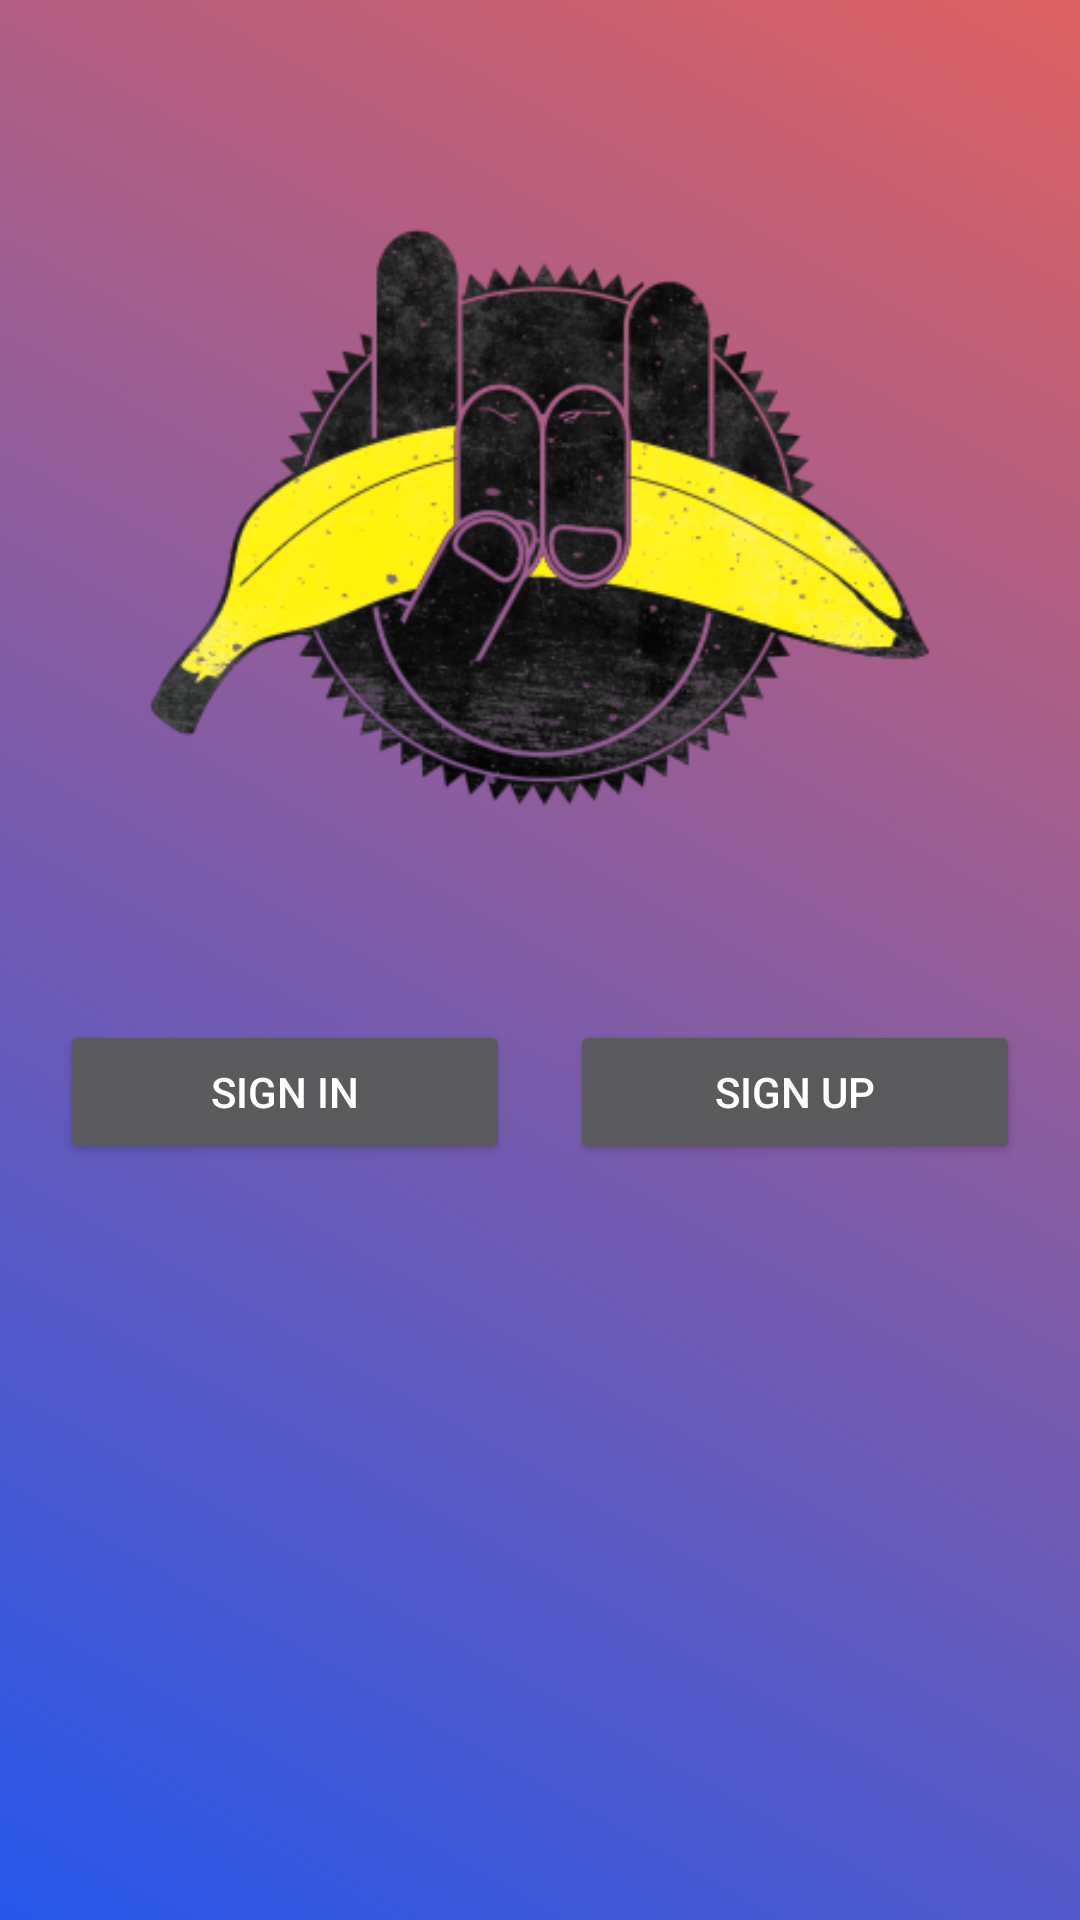

Here is an Android app screen rendered from its layout file. Give the layout XML and the strings, colors and styles it references.
<!-- AndroidManifest.xml: activity theme Theme.AppCompat.NoActionBar -->
<!-- res/layout/activity_main.xml -->
<?xml version="1.0" encoding="utf-8"?>
<LinearLayout xmlns:android="http://schemas.android.com/apk/res/android"
    xmlns:app="http://schemas.android.com/apk/res-auto"
    xmlns:tools="http://schemas.android.com/tools"
    android:layout_width="match_parent"
    android:layout_height="match_parent"
    android:orientation="vertical"
    tools:context=".MainActivity"
    android:background="@drawable/gradiant_background"

    >
    <ImageView
        android:src="@drawable/banana"
        android:layout_width="match_parent"
        android:layout_height="wrap_content"
        android:paddingLeft="20dp"
        android:paddingRight="20dp"
        android:paddingTop="20dp"
        />
    <LinearLayout
        android:layout_width="match_parent"
        android:layout_height="wrap_content"
        android:orientation="horizontal"
        android:layout_margin="10dp">

    <Button
        android:layout_weight="1"
        android:layout_width="0dp"
        android:layout_height="wrap_content"
        android:layout_margin="10dp"
        android:text="Sign in"
        android:id="@+id/btnsignin"
      />
    <Button
        android:layout_weight="1"
        android:layout_width="0dp"
        android:layout_height="wrap_content"
        android:layout_margin="10dp"
        android:text="Sign up"
        android:id="@+id/btnsignup"
       />
    </LinearLayout>
</LinearLayout>
<!-- resources referenced by this layout -->
<resources>
  <!-- drawable banana: png bitmap (drawable, 4947 bytes) -->
  <!-- drawable gradiant_background (drawable) -->
  <?xml version="1.0" encoding="utf-8"?>
  <selector xmlns:android="http://schemas.android.com/apk/res/android">
      <item>
          <shape>
              <gradient
                  android:angle="45"
                  android:startColor="#2657eb"
                  android:endColor="#de6161"
                  android:type="linear"
                  />
          </shape>
      </item>
  
  
  </selector>
</resources>
